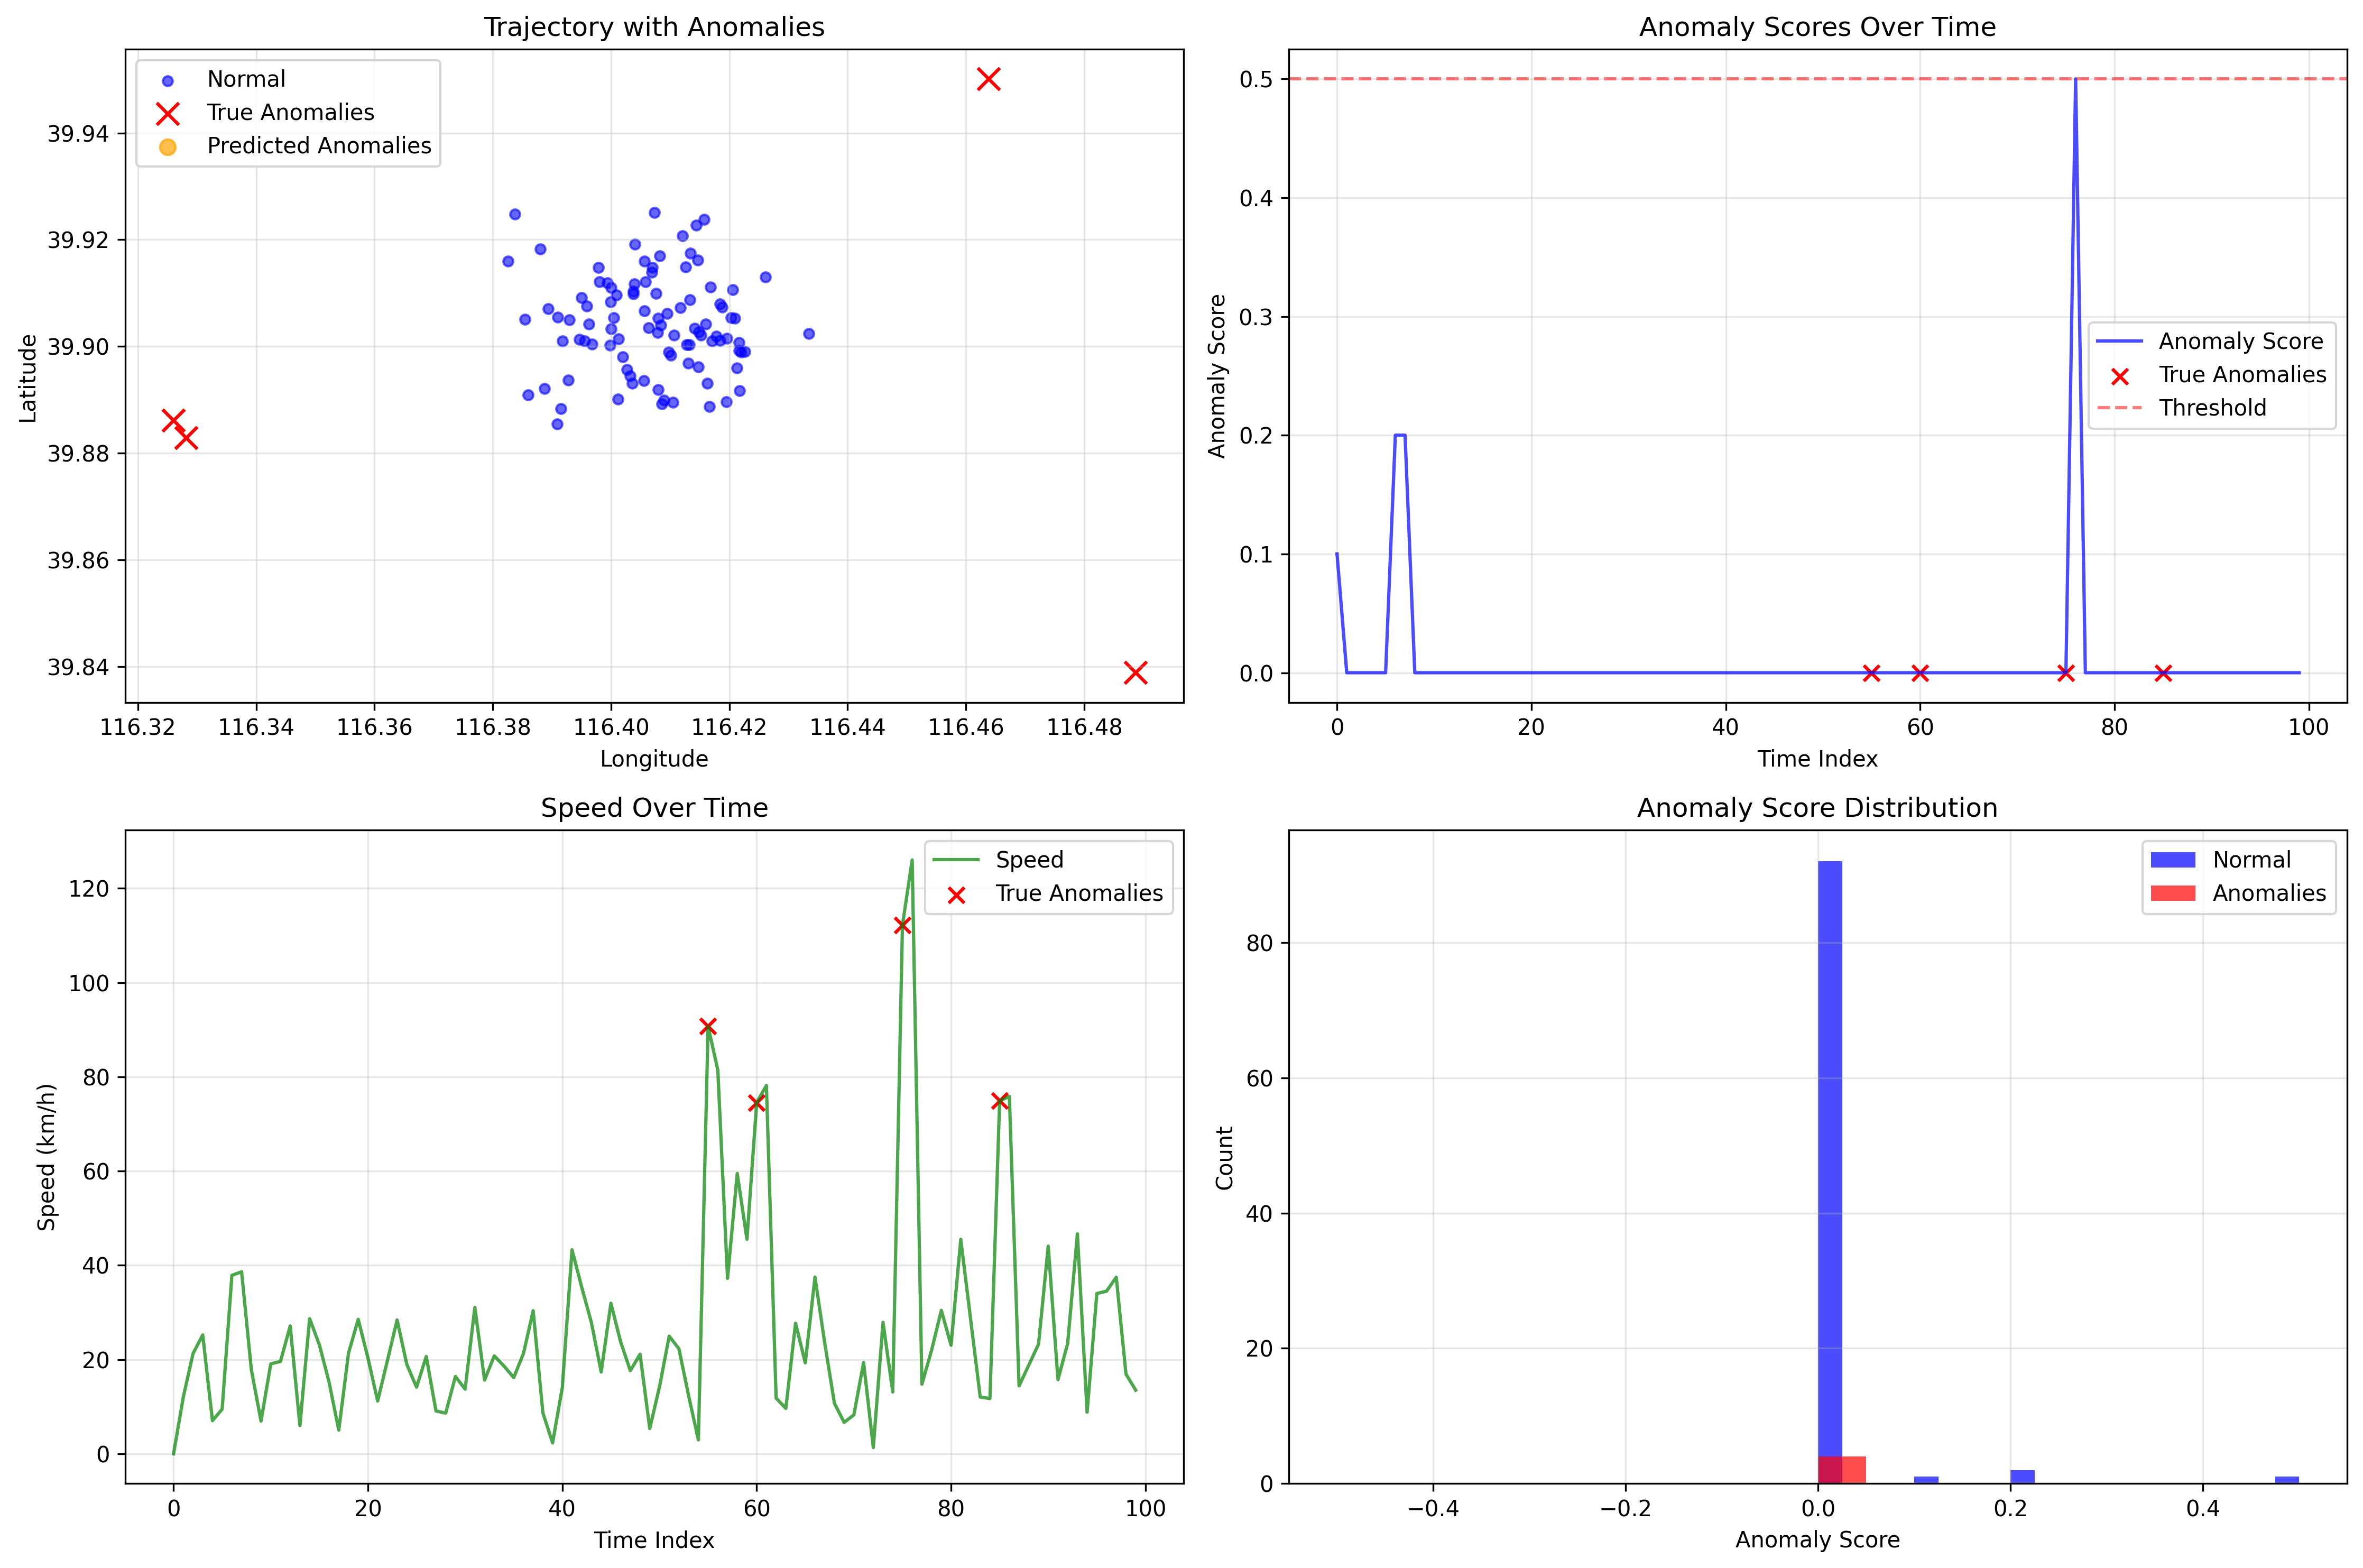

The file beside this chart, header and first rows:
timestamp, latitude, longitude, label, prev_lat, prev_lon, time_diff, distance, speed, speed_kmh, prev_speed, acceleration, hour, is_daytime, predicted, anomaly_score
2025-06-21 06:09:22.756329, 39.91, 116.4, 0, , , 0.0, 0.0, 0.0, 0.0, , 0.0, 6, False, 0, 0.1
2025-06-21 06:14:22.756329, 39.9, 116.4, 0, 39.91, 116.4, 300.0, 1002, 3.341, 12.03, 0.0, 0.01114, 6, False, 0, 0.0
2025-06-21 06:19:22.756329, 39.89, 116.4, 0, 39.9, 116.4, 300.0, 1771, 5.903, 21.25, 3.341, 0.00854, 6, False, 0, 0.0
2025-06-21 06:24:22.756329, 39.91, 116.4, 0, 39.89, 116.4, 300.0, 2102, 7.008, 25.23, 5.903, 0.003681, 6, False, 0, 0.0
2025-06-21 06:29:22.756329, 39.9, 116.4, 0, 39.91, 116.4, 300.0, 586.3, 1.954, 7.035, 7.008, -0.01684, 6, False, 0, 0.0
2025-06-21 06:34:22.756329, 39.9, 116.4, 0, 39.9, 116.4, 300.0, 789.7, 2.632, 9.477, 1.954, 0.002261, 6, False, 0, 0.0
2025-06-21 06:39:22.756329, 39.91, 116.4, 0, 39.9, 116.4, 300.0, 3156, 10.52, 37.87, 2.632, 0.02629, 6, False, 0, 0.2
2025-06-21 06:44:22.756329, 39.89, 116.4, 0, 39.91, 116.4, 300.0, 3219, 10.73, 38.63, 10.52, 0.0007003, 6, False, 0, 0.2
2025-06-21 06:49:22.756329, 39.9, 116.4, 0, 39.89, 116.4, 300.0, 1490, 4.967, 17.88, 10.73, -0.01921, 6, False, 0, 0.0
2025-06-21 06:54:22.756329, 39.9, 116.4, 0, 39.9, 116.4, 300.0, 577.6, 1.925, 6.932, 4.967, -0.01014, 6, False, 0, 0.0
2025-06-21 06:59:22.756329, 39.91, 116.4, 0, 39.9, 116.4, 300.0, 1590, 5.301, 19.08, 1.925, 0.01125, 6, False, 0, 0.0
2025-06-21 07:04:22.756329, 39.9, 116.4, 0, 39.91, 116.4, 300.0, 1634, 5.445, 19.6, 5.301, 0.00048, 7, True, 0, 0.0
2025-06-21 07:09:22.756329, 39.9, 116.4, 0, 39.9, 116.4, 300.0, 2261, 7.537, 27.13, 5.445, 0.006974, 7, True, 0, 0.0
2025-06-21 07:14:22.756329, 39.9, 116.4, 0, 39.9, 116.4, 300.0, 500, 1.667, 6, 7.537, -0.01957, 7, True, 0, 0.0
2025-06-21 07:19:22.756329, 39.91, 116.4, 0, 39.9, 116.4, 300.0, 2390, 7.966, 28.68, 1.667, 0.021, 7, True, 0, 0.0
2025-06-21 07:24:22.756329, 39.89, 116.4, 0, 39.91, 116.4, 300.0, 1930, 6.434, 23.16, 7.966, -0.005108, 7, True, 0, 0.0
2025-06-21 07:29:22.756329, 39.91, 116.4, 0, 39.89, 116.4, 300.0, 1267, 4.225, 15.21, 6.434, -0.007363, 7, True, 0, 0.0
2025-06-21 07:34:22.756329, 39.9, 116.4, 0, 39.91, 116.4, 300.0, 418.8, 1.396, 5.025, 4.225, -0.00943, 7, True, 0, 0.0
2025-06-21 07:39:22.756329, 39.91, 116.4, 0, 39.9, 116.4, 300.0, 1780, 5.932, 21.36, 1.396, 0.01512, 7, True, 0, 0.0
2025-06-21 07:44:22.756329, 39.9, 116.4, 0, 39.91, 116.4, 300.0, 2378, 7.927, 28.54, 5.932, 0.006648, 7, True, 0, 0.0
2025-06-21 07:49:22.756329, 39.91, 116.4, 0, 39.9, 116.4, 300.0, 1696, 5.655, 20.36, 7.927, -0.007574, 7, True, 0, 0.0
2025-06-21 07:54:22.756329, 39.91, 116.4, 0, 39.91, 116.4, 300.0, 933.5, 3.112, 11.2, 5.655, -0.008477, 7, True, 0, 0.0
2025-06-21 07:59:22.756329, 39.91, 116.4, 0, 39.91, 116.4, 300.0, 1646, 5.487, 19.75, 3.112, 0.007918, 7, True, 0, 0.0
2025-06-21 08:04:22.756329, 39.89, 116.4, 0, 39.91, 116.4, 300.0, 2367, 7.891, 28.41, 5.487, 0.008013, 8, True, 0, 0.0
2025-06-21 08:09:22.756329, 39.9, 116.4, 0, 39.89, 116.4, 300.0, 1581, 5.271, 18.98, 7.891, -0.008733, 8, True, 0, 0.0
2025-06-21 08:14:22.756329, 39.91, 116.4, 0, 39.9, 116.4, 300.0, 1179, 3.929, 14.15, 5.271, -0.004473, 8, True, 0, 0.0
2025-06-21 08:19:22.756329, 39.9, 116.4, 0, 39.91, 116.4, 300.0, 1722, 5.739, 20.66, 3.929, 0.006031, 8, True, 0, 0.0
2025-06-21 08:24:22.756329, 39.9, 116.4, 0, 39.9, 116.4, 300.0, 757.6, 2.525, 9.091, 5.739, -0.01071, 8, True, 0, 0.0
2025-06-21 08:29:22.756329, 39.9, 116.4, 0, 39.9, 116.4, 300.0, 719.6, 2.399, 8.635, 2.525, -0.0004222, 8, True, 0, 0.0
2025-06-21 08:34:22.756329, 39.91, 116.4, 0, 39.9, 116.4, 300.0, 1367, 4.557, 16.41, 2.399, 0.007196, 8, True, 0, 0.0
2025-06-21 08:39:22.756329, 39.92, 116.4, 0, 39.91, 116.4, 300.0, 1144, 3.812, 13.72, 4.557, -0.002484, 8, True, 0, 0.0
2025-06-21 08:44:22.756329, 39.9, 116.4, 0, 39.92, 116.4, 300.0, 2589, 8.63, 31.07, 3.812, 0.01606, 8, True, 0, 0.0
2025-06-21 08:49:22.756329, 39.9, 116.4, 0, 39.9, 116.4, 300.0, 1304, 4.346, 15.65, 8.63, -0.01428, 8, True, 0, 0.0
2025-06-21 08:54:22.756329, 39.9, 116.4, 0, 39.9, 116.4, 300.0, 1732, 5.773, 20.78, 4.346, 0.004754, 8, True, 0, 0.0
2025-06-21 08:59:22.756329, 39.89, 116.4, 0, 39.9, 116.4, 300.0, 1552, 5.173, 18.62, 5.773, -0.001998, 8, True, 0, 0.0
2025-06-21 09:04:22.756329, 39.9, 116.4, 0, 39.89, 116.4, 300.0, 1348, 4.493, 16.17, 5.173, -0.002268, 9, True, 0, 0.0
2025-06-21 09:09:22.756329, 39.89, 116.4, 0, 39.9, 116.4, 300.0, 1773, 5.909, 21.27, 4.493, 0.004719, 9, True, 0, 0.0
2025-06-21 09:14:22.756329, 39.91, 116.4, 0, 39.89, 116.4, 300.0, 2531, 8.438, 30.38, 5.909, 0.008429, 9, True, 0, 0.0
2025-06-21 09:19:22.756329, 39.91, 116.4, 0, 39.91, 116.4, 300.0, 724.6, 2.415, 8.695, 8.438, -0.02007, 9, True, 0, 0.0
2025-06-21 09:24:22.756329, 39.91, 116.4, 0, 39.91, 116.4, 300.0, 192.8, 0.6427, 2.314, 2.415, -0.005908, 9, True, 0, 0.0
2025-06-21 09:29:22.756329, 39.92, 116.4, 0, 39.91, 116.4, 300.0, 1173, 3.911, 14.08, 0.6427, 0.01089, 9, True, 0, 0.0
2025-06-21 09:34:22.756329, 39.9, 116.4, 0, 39.92, 116.4, 300.0, 3608, 12.03, 43.3, 3.911, 0.02705, 9, True, 0, 0.0
2025-06-21 09:39:22.756329, 39.89, 116.4, 0, 39.9, 116.4, 300.0, 2943, 9.81, 35.32, 12.03, -0.007389, 9, True, 0, 0.0
2025-06-21 09:44:22.756329, 39.91, 116.4, 0, 39.89, 116.4, 300.0, 2317, 7.723, 27.8, 9.81, -0.006958, 9, True, 0, 0.0
2025-06-21 09:49:22.756329, 39.9, 116.4, 0, 39.91, 116.4, 300.0, 1448, 4.825, 17.37, 7.723, -0.009658, 9, True, 0, 0.0
2025-06-21 09:54:22.756329, 39.92, 116.4, 0, 39.9, 116.4, 300.0, 2663, 8.877, 31.96, 4.825, 0.01351, 9, True, 0, 0.0
2025-06-21 09:59:22.756329, 39.9, 116.4, 0, 39.92, 116.4, 300.0, 1980, 6.599, 23.76, 8.877, -0.007593, 9, True, 0, 0.0
2025-06-21 10:04:22.756329, 39.9, 116.4, 0, 39.9, 116.4, 300.0, 1471, 4.902, 17.65, 6.599, -0.005657, 10, True, 0, 0.0
2025-06-21 10:09:22.756329, 39.91, 116.4, 0, 39.9, 116.4, 300.0, 1761, 5.871, 21.14, 4.902, 0.003231, 10, True, 0, 0.0
2025-06-21 10:14:22.756329, 39.91, 116.4, 0, 39.91, 116.4, 300.0, 446.3, 1.488, 5.355, 5.871, -0.01461, 10, True, 0, 0.0
2025-06-21 10:19:22.756329, 39.91, 116.4, 0, 39.91, 116.4, 300.0, 1186, 3.954, 14.23, 1.488, 0.008222, 10, True, 0, 0.0
2025-06-21 10:24:22.756329, 39.89, 116.4, 0, 39.91, 116.4, 300.0, 2081, 6.935, 24.97, 3.954, 0.009938, 10, True, 0, 0.0
2025-06-21 10:29:22.756329, 39.91, 116.4, 0, 39.89, 116.4, 300.0, 1857, 6.191, 22.29, 6.935, -0.002481, 10, True, 0, 0.0
2025-06-21 10:34:22.756329, 39.92, 116.4, 0, 39.91, 116.4, 300.0, 1024, 3.413, 12.29, 6.191, -0.009259, 10, True, 0, 0.0
2025-06-21 10:39:22.756329, 39.92, 116.4, 0, 39.92, 116.4, 300.0, 245.9, 0.8196, 2.951, 3.413, -0.008646, 10, True, 0, 0.0
2025-06-21 10:44:22.756329, 39.88, 116.3, 1, 39.92, 116.4, 300.0, 7561, 25.2, 90.73, 0.8196, 0.08128, 10, True, 0, 0.0
2025-06-21 10:49:22.756329, 39.91, 116.4, 0, 39.88, 116.3, 300.0, 6788, 22.63, 81.45, 25.2, -0.008594, 10, True, 0, 0.0
2025-06-21 10:54:22.756329, 39.89, 116.4, 0, 39.91, 116.4, 300.0, 3103, 10.34, 37.23, 22.63, -0.04094, 10, True, 0, 0.0
2025-06-21 10:59:22.756329, 39.92, 116.4, 0, 39.89, 116.4, 300.0, 4959, 16.53, 59.5, 10.34, 0.02062, 10, True, 0, 0.0
2025-06-21 11:04:22.756329, 39.91, 116.4, 0, 39.92, 116.4, 300.0, 3793, 12.64, 45.52, 16.53, -0.01294, 11, True, 0, 0.0
... 40 more rows
